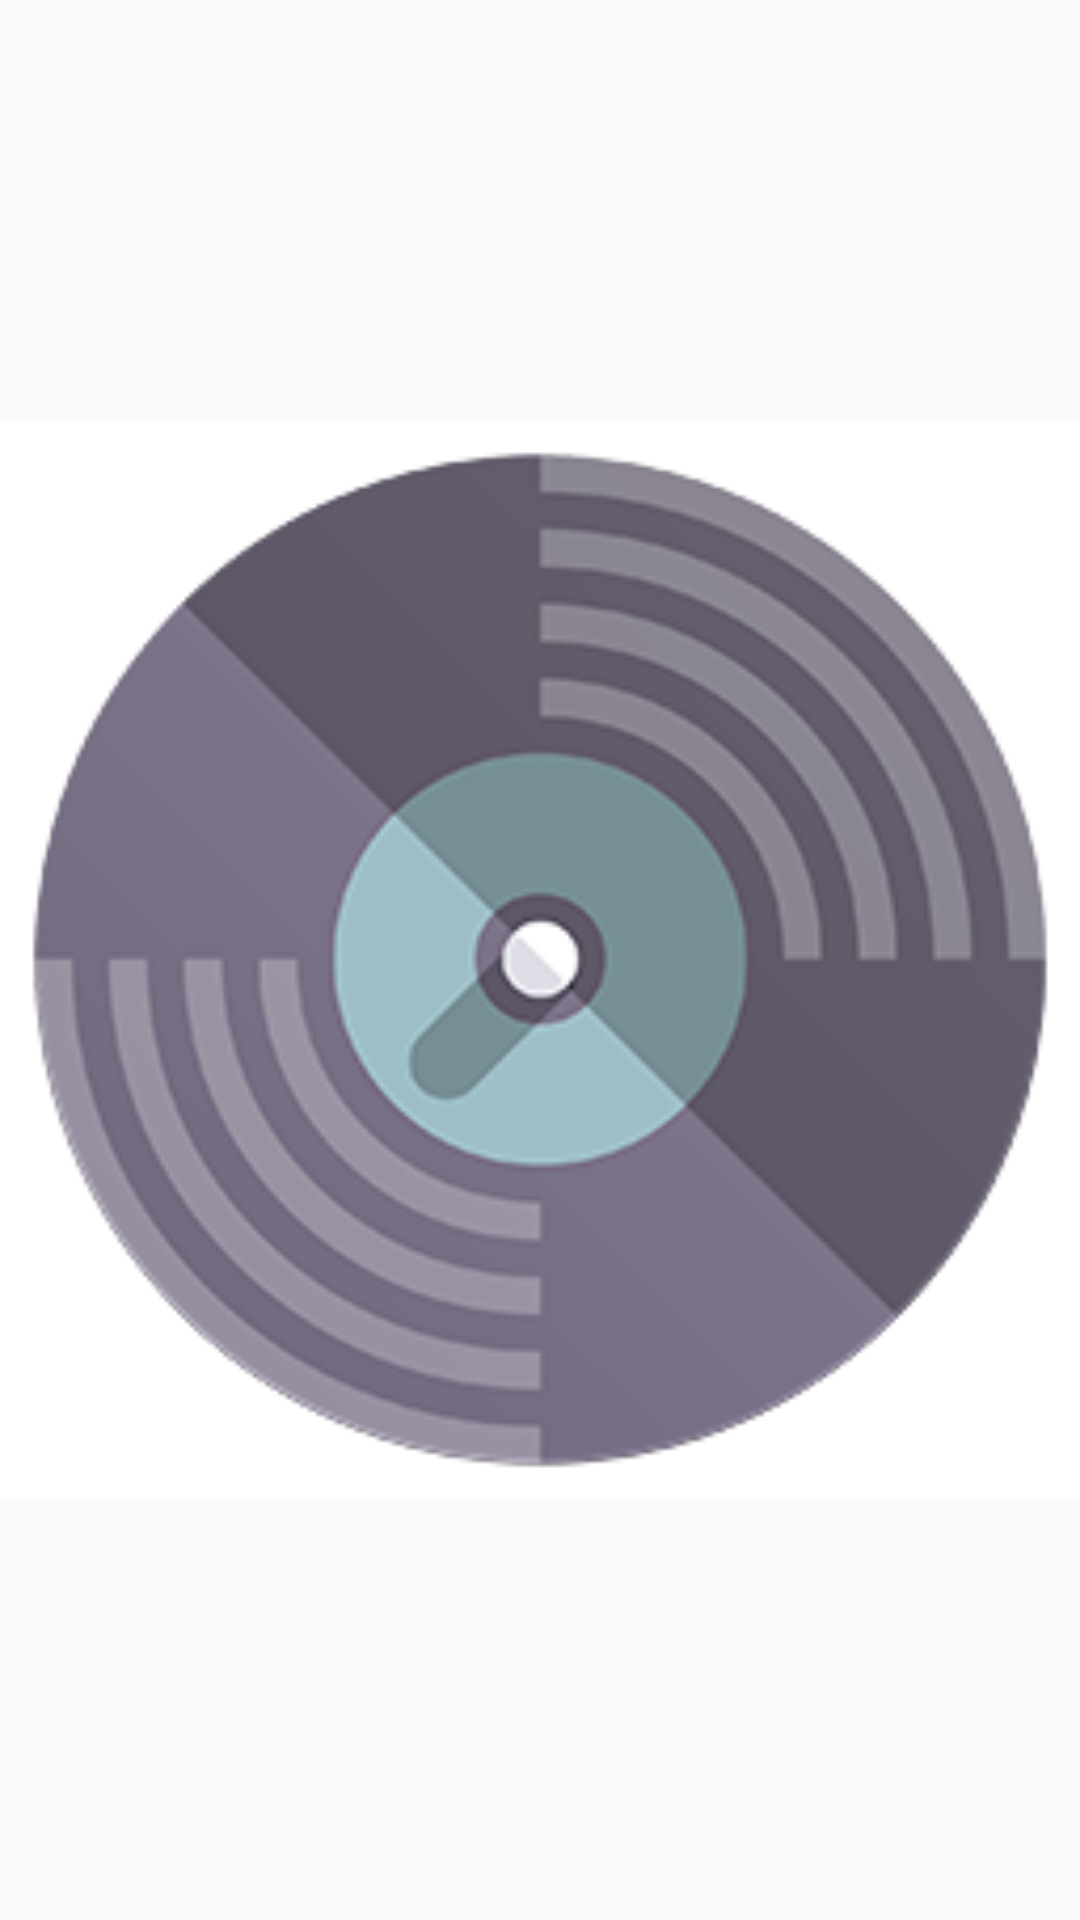

Write the Android layout XML for this screen, with the resource values it uses.
<!-- AndroidManifest.xml: application theme AppTheme -->
<!-- res/layout/fragment_cover_picture.xml -->
<FrameLayout xmlns:android="http://schemas.android.com/apk/res/android"
    xmlns:tools="http://schemas.android.com/tools"
    android:layout_width="match_parent"
    android:layout_height="match_parent"
    android:background="#1FFF"
    tools:context="com.shenstudio.musicplayer.DetailFragment.CoverPicture">

    <ImageView
        android:layout_width="match_parent"
        android:layout_height="match_parent"
        android:src="@drawable/detail_defaulticon" />

</FrameLayout>
<!-- resources referenced by this layout -->
<resources>
  <!-- drawable detail_defaulticon: png bitmap (drawable, 39084 bytes) -->
  <style name="AppTheme" parent="Theme.AppCompat.Light.NoActionBar">
          <item name="android:windowTranslucentStatus">true</item>
          <item name="android:windowIsTranslucent">true</item>
      </style>
</resources>
